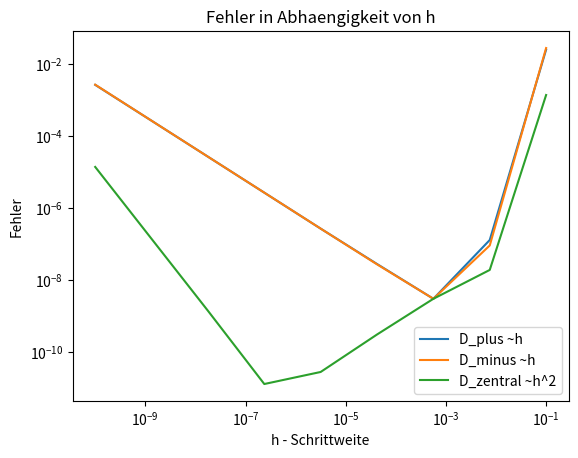

Here is the Python script that generated this plot:
from math import sin, cos, pi
import matplotlib.pyplot as plt
import matplotlib
import numpy as np
from decimal import *

def f(x_var):
    return Decimal(cos(x_var))

def df(x_var):
    return Decimal(-sin(x_var))

def d_plus(x_0, h): #rechtsseitige
    return (f(x_0+Decimal(h)) - f(x_0)) / Decimal(h)

def d_minus(x_0, h): #linksseitige
    return (f(x_0) - f(x_0-Decimal(h))) / Decimal(h)

def d_zentral(x_0, h):
    return Decimal(1/2)* (f(x_0+Decimal(h)) - f(x_0-Decimal(h)))/ Decimal(h)

def safe_arange(start, stop, step): #brauchen wir nicht
    return step * np.arange(start / step, stop / step)


if __name__ == "__main__":

    #TODO GENAUIGKEIT EINSTELLEN
    getcontext().prec = 12

    x_0 = Decimal(1)
    h = Decimal(10**(-1)) #Startwert

    # TODO Ausgabe des Fehlers von D+, D- und D fuer verschiedene h
    f_d_plus = []
    f_d_minus = []
    f_d_zentral = []
    low_p, low_m, low_z = (1, 1, 1)
    h_opt_p,h_opt_m, h_opt_z = (1, 1, 1)

    #for i in np.logspace(2,9,num=9-2+1,base=10,dtype='int'): #Alternative
    for _ in range(1,11):
        fehler_d_plus = abs(df(x_0) - d_plus(x_0, h))
        fehler_d_minus = abs(df(x_0) - d_minus(x_0, h))
        fehler_d_zentral = abs(df(x_0) - d_zentral(x_0, h))

        print("h={3}: Fehler fuer: D+: {0}, D-: {1}, D: {2}".format(fehler_d_plus, fehler_d_minus, fehler_d_zentral, h))


        #optimales h speichern
        if fehler_d_plus <low_p:
            h_opt_p = h
            low_p = fehler_d_plus
        if fehler_d_minus <low_m:
            h_opt_m = h
            low_m = fehler_d_minus
        if fehler_d_zentral <low_z:
            h_opt_z = h
            low_z = fehler_d_zentral

        #update h
        h = h * Decimal(10**(-1))

    #optimales h ausgeben
    print("Das optimale h fuer plus:{0} minus:{1}, zentral:{2}".format(h_opt_p,h_opt_m, h_opt_z))

    #compute plot data
    h = Decimal(10 ** (-1))  # Startwert

    #for h in np.logspace(-1,-10,num=100,base=10, dtype='float'):
    for expo in range(-9, 0): #grenzen
        for i in range(1,2): #values per expo
            fehler_d_plus = abs(df(x_0) - d_plus(x_0, h))
            f_d_plus.append(fehler_d_plus)
            fehler_d_minus = abs(df(x_0) - d_minus(x_0, h))
            f_d_minus.append(fehler_d_minus)
            fehler_d_zentral = abs(df(x_0) - d_zentral(x_0, h))
            f_d_zentral.append(fehler_d_zentral)

            #print("h={3}: Fehler fuer: D+: {0}, D-: {1}, D: {2}".format(fehler_d_plus, fehler_d_minus, fehler_d_zentral, h))

            if fehler_d_plus < low_p:
                h_opt_p = h
                low_p = fehler_d_plus
            if fehler_d_minus < low_m:
                h_opt_m = h
                low_m = fehler_d_minus
            if fehler_d_zentral < low_z:
                h_opt_z = h
                low_z = fehler_d_zentral

            h = Decimal(10**expo * i)

    print("Das optimale h fuer plus:{0} minus:{1}, zentral:{2}".format(h_opt_p, h_opt_m, h_opt_z))

    #plotten
    fig1, ax1 = plt.subplots()
    # Diskretisierung

    h_schritt = np.logspace(-1, -10, num=9)

    f_d_p = np.array(f_d_plus)
    f_d_m = np.array(f_d_minus)
    f_d_z = np.array(f_d_zentral)
    print("laenge von f_p" ,len(f_d_p))

    ax1.plot(h_schritt, f_d_p , 'k' , color='tab:blue', label="D_plus ~h")
    ax1.plot(h_schritt, f_d_m, color='tab:orange', label="D_minus ~h")
    ax1.plot(h_schritt, f_d_z, color='tab:green', label="D_zentral ~h^2")
    plt.xlabel('h - Schrittweite')
    plt.ylabel('Fehler')
    plt.title("Fehler in Abhaengigkeit von h")
    #plt.ylim(10**(-9), 10**(-8))
    #plt.xlim(-0.025, 0.1)
    plt.legend()
    #matplotlib.scale.LogScale
    plt.xscale('log')
    plt.yscale('log')

    plt.show()

    #ANTWORT:
    """
    wenn man die Genauigkeit von float(7 Nachkommastellen) auf double(16 Nachkommast.) veraendert,
    dann ist der Rundungsfehler erst bei kleineren h groß! (macht Sinn, weil h ja genauer ist)
    ACHTUNG: in python gibt es keine unterscheidung zwischen float und double!
    deswegen muss man das Modul decimal einbinden, worueber man die Genauigkeit festlegen kann
    """